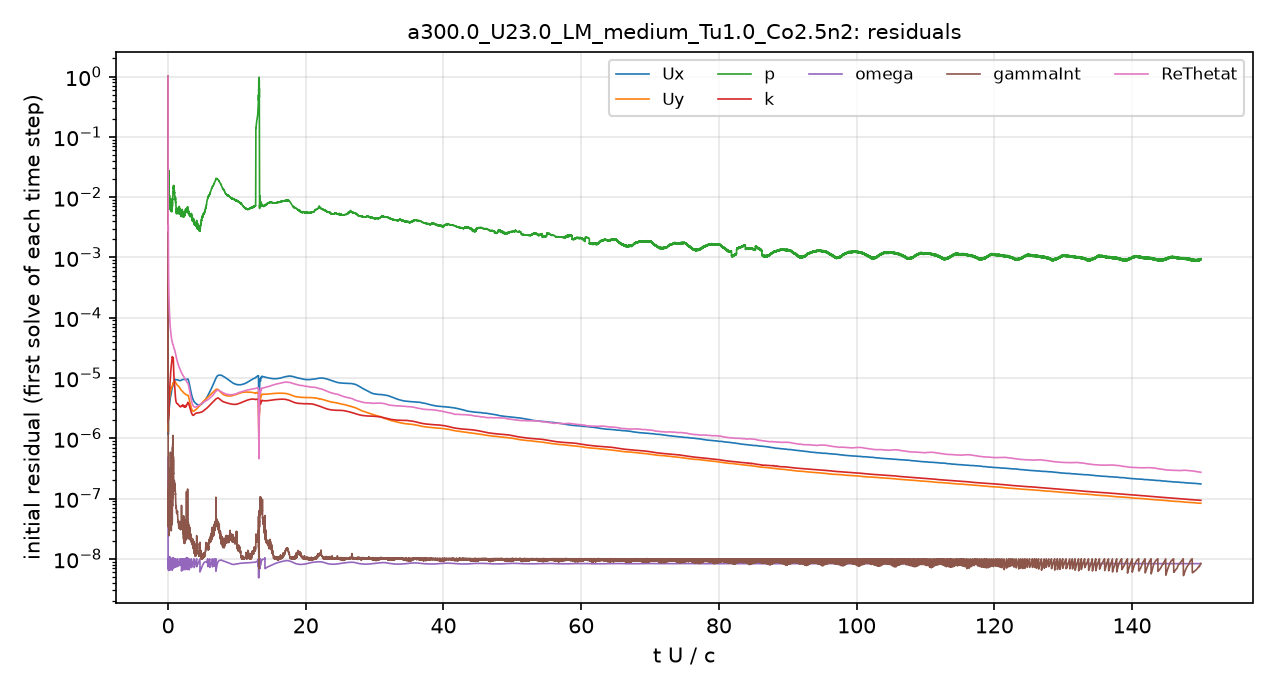

The table this chart was drawn from, first rows:
# first initial residual per time step; …
t_s, Ux_initial, Uy_initial, p_initial, k_initial, omega_initial, gammaInt_initial, ReThetat_initial
2.5043488e-08, 1, 1, 1, 1, 4.7957538e-07, 1, 1
5.7577723e-06, 2.2837226e-06, 2.6317311e-06, 0.04336, 1.0511011e-05, 1.0042638e-08, 3.8489489e-07, 0.004068
1.599687e-05, 2.0263586e-06, 2.3249138e-06, 0.04024, 0.0005676, 8.5920913e-09, 2.239668e-07, 0.003673
2.7513748e-05, 1.6872206e-06, 1.9156122e-06, 0.02429, 7.8629871e-06, 7.0041417e-09, 1.5449189e-07, 0.003173
3.9771725e-05, 1.462596e-06, 1.6490192e-06, 0.02024, 7.3374754e-06, 8.1103017e-09, 1.0255015e-07, 0.002771
5.3580243e-05, 1.2537912e-06, 1.3989541e-06, 0.01881, 5.503786e-06, 6.9711351e-09, 1.0937227e-07, 0.002834
6.7741466e-05, 1.1557439e-06, 1.2887395e-06, 0.0151, 5.412355e-06, 8.9299271e-09, 8.5175683e-08, 0.003341
8.2930802e-05, 1.1722719e-06, 1.3127936e-06, 0.01631, 2.8551239e-06, 9.6193822e-09, 9.2046129e-08, 0.002271
9.8128482e-05, 1.3371846e-06, 1.5142581e-06, 0.01642, 2.3372062e-06, 7.0288101e-09, 5.4185351e-08, 0.001457
0.0001146, 1.6899409e-06, 1.9541653e-06, 0.01851, 2.1233436e-06, 7.4487111e-09, 3.4925634e-08, 0.000976
0.0001317, 2.1893423e-06, 2.5726978e-06, 0.01444, 3.023466e-06, 8.2293458e-09, 4.5880634e-08, 0.0007279
0.0001506, 2.4006287e-06, 2.893372e-06, 0.01722, 3.413096e-06, 6.6750478e-09, 6.1399795e-08, 0.0005622
0.0001696, 2.3322712e-06, 2.8788813e-06, 0.02068, 3.8073971e-06, 9.4033975e-09, 3.2857958e-08, 0.0004567
0.0001901, 2.352874e-06, 2.8711568e-06, 0.01464, 3.8989919e-06, 8.3934665e-09, 4.5878314e-08, 0.0003784
0.0002107, 2.3968181e-06, 2.9290201e-06, 0.02475, 3.4487221e-06, 1.0010758e-08, 1.9342726e-07, 0.0003189
0.0002328, 2.5882195e-06, 3.1269205e-06, 0.01903, 2.5873068e-06, 8.2413825e-09, 3.3085233e-08, 0.0002742
0.0002563, 2.9540328e-06, 3.6734712e-06, 0.01329, 3.2885983e-06, 6.9582942e-09, 4.681367e-08, 0.0002423
0.0002804, 3.0495365e-06, 3.7993326e-06, 0.0115, 4.0524913e-06, 8.1806068e-09, 2.8939807e-08, 0.0002104
0.0003062, 3.0257469e-06, 3.7213409e-06, 0.0116, 4.3777139e-06, 8.9340059e-09, 3.3707114e-08, 0.0001815
0.0003321, 3.0843317e-06, 3.8147127e-06, 0.009824, 4.6613836e-06, 9.718345e-09, 2.6043579e-08, 0.0001612
0.0003602, 3.2735137e-06, 4.0871997e-06, 0.008264, 4.6105765e-06, 7.2824269e-09, 3.3242529e-08, 0.0001454
0.000389, 3.4716298e-06, 4.4340181e-06, 0.009278, 5.6825277e-06, 8.3811786e-09, 4.0166518e-08, 0.0001323
0.0004202, 3.6115355e-06, 4.6549849e-06, 0.01054, 6.5026852e-06, 9.0031107e-09, 3.9779676e-08, 0.0001193
0.0004516, 3.7355159e-06, 4.7357864e-06, 0.009622, 6.7068035e-06, 9.5403504e-09, 3.559945e-08, 0.0001087
0.0004853, 3.8717149e-06, 4.8434892e-06, 0.008152, 6.7924557e-06, 6.4733385e-09, 6.7496678e-08, 9.9917148e-05
0.0005196, 4.0353437e-06, 5.056066e-06, 0.007771, 6.9338446e-06, 7.2941791e-09, 3.3756899e-08, 9.2979558e-05
0.0005566, 4.1395914e-06, 5.236296e-06, 0.008071, 7.5810872e-06, 8.0191979e-09, 2.9516158e-08, 8.5881888e-05
0.0005937, 4.2017638e-06, 5.3439512e-06, 0.00727, 7.8476929e-06, 8.4187765e-09, 3.0559748e-08, 7.9031722e-05
0.0006332, 4.373116e-06, 5.5799871e-06, 0.008942, 8.6946792e-06, 8.8663662e-09, 3.0711601e-08, 7.3356672e-05
0.0006731, 4.6037329e-06, 5.8246805e-06, 0.007495, 9.4627087e-06, 9.4403142e-09, 3.3019717e-08, 6.920209e-05
0.0007161, 4.8098768e-06, 6.0102251e-06, 0.006298, 1.0566565e-05, 9.863389e-09, 2.6748298e-07, 6.5505338e-05
0.0007593, 4.9085334e-06, 6.1044338e-06, 0.008372, 1.1960069e-05, 6.8988449e-09, 3.530877e-08, 6.1427817e-05
0.000805, 4.9938046e-06, 6.1371451e-06, 0.007839, 1.2615626e-05, 7.20178e-09, 3.5971311e-08, 5.7172522e-05
0.0008518, 5.1736936e-06, 6.2580227e-06, 0.006579, 1.3539349e-05, 7.7126675e-09, 3.580369e-08, 5.3974593e-05
0.0008989, 5.46305e-06, 6.5305195e-06, 0.006457, 1.4117284e-05, 8.3263866e-09, 3.3099987e-08, 5.1910143e-05
0.0009499, 5.7554268e-06, 6.819449e-06, 0.00577, 1.5341207e-05, 8.9011863e-09, 3.0964092e-08, 4.9967213e-05
0.001001, 5.8976649e-06, 6.8922487e-06, 0.007698, 1.6490904e-05, 9.1842975e-09, 3.1298016e-08, 4.7339371e-05
0.001054, 5.9978313e-06, 6.8709556e-06, 0.007384, 1.7391664e-05, 9.4616032e-09, 4.2009959e-08, 4.469941e-05
0.001107, 6.200691e-06, 6.9439913e-06, 0.007237, 1.8514824e-05, 9.995062e-09, 3.9229347e-08, 4.2976241e-05
0.001163, 6.5368125e-06, 7.1709893e-06, 0.006716, 1.9743577e-05, 7.3550709e-09, 4.5273908e-08, 4.2035733e-05
0.001219, 6.8592111e-06, 7.4260603e-06, 0.007015, 2.1609135e-05, 8.7327284e-09, 4.1111506e-08, 4.1160355e-05
0.001279, 6.974107e-06, 7.4929586e-06, 0.007384, 2.253248e-05, 9.8561573e-09, 4.4611245e-08, 3.9411114e-05
0.001338, 7.0133648e-06, 7.486789e-06, 0.007729, 2.1943639e-05, 8.0661573e-09, 7.1468008e-08, 3.7509155e-05
0.001399, 7.2090882e-06, 7.6389673e-06, 0.009354, 2.1894837e-05, 8.5284975e-09, 1.0317777e-07, 3.6234271e-05
0.00146, 7.559451e-06, 7.9184862e-06, 0.01076, 2.1376841e-05, 8.0627583e-09, 1.5550511e-07, 3.5753279e-05
0.001525, 8.0123859e-06, 8.2698129e-06, 0.01231, 2.1173051e-05, 1.0296537e-08, 5.3962301e-07, 3.5552882e-05
0.00159, 8.2772657e-06, 8.4037182e-06, 0.014, 2.0217958e-05, 9.1429451e-09, 2.5033284e-07, 3.4677608e-05
0.001659, 8.3359332e-06, 8.3050439e-06, 0.01522, 1.5546075e-05, 1.0218249e-08, 4.5073556e-07, 3.2917631e-05
0.001726, 8.4021446e-06, 8.229755e-06, 0.01523, 1.1844205e-05, 9.7974272e-09, 1.7667986e-07, 3.1407373e-05
0.001792, 8.6165368e-06, 8.2865909e-06, 0.01421, 1.0292628e-05, 1.0014644e-08, 2.2753321e-07, 3.0583232e-05
0.001862, 9.0030238e-06, 8.522812e-06, 0.01392, 9.076748e-06, 8.6850517e-09, 1.6276307e-07, 3.0295251e-05
0.001933, 9.3853446e-06, 8.7948488e-06, 0.01279, 8.2811871e-06, 9.1214178e-09, 1.4814013e-07, 3.0126579e-05
0.002008, 9.5363259e-06, 8.867684e-06, 0.01131, 7.4614035e-06, 8.3104952e-09, 1.4560661e-07, 2.9242056e-05
0.002081, 9.4349809e-06, 8.7215453e-06, 0.009596, 6.4135812e-06, 9.22456e-09, 1.4059329e-07, 2.7812974e-05
0.002155, 9.3306165e-06, 8.5603945e-06, 0.00979, 5.4909715e-06, 9.4541599e-09, 1.3696153e-07, 2.6503783e-05
0.002228, 9.3631366e-06, 8.4986309e-06, 0.009773, 4.8859677e-06, 9.5420604e-09, 1.1772311e-07, 2.5626672e-05
0.002302, 9.3300298e-06, 8.3439574e-06, 0.008035, 4.4210453e-06, 9.7803364e-09, 1.0261438e-07, 2.4486507e-05
0.002374, 9.3280154e-06, 8.2295765e-06, 0.007102, 4.1424349e-06, 7.5843531e-09, 7.3470476e-08, 2.3475045e-05
0.002448, 9.3392691e-06, 8.1249874e-06, 0.007542, 3.9741237e-06, 8.3916698e-09, 7.3052085e-08, 2.2528189e-05
... 4,941 more rows
